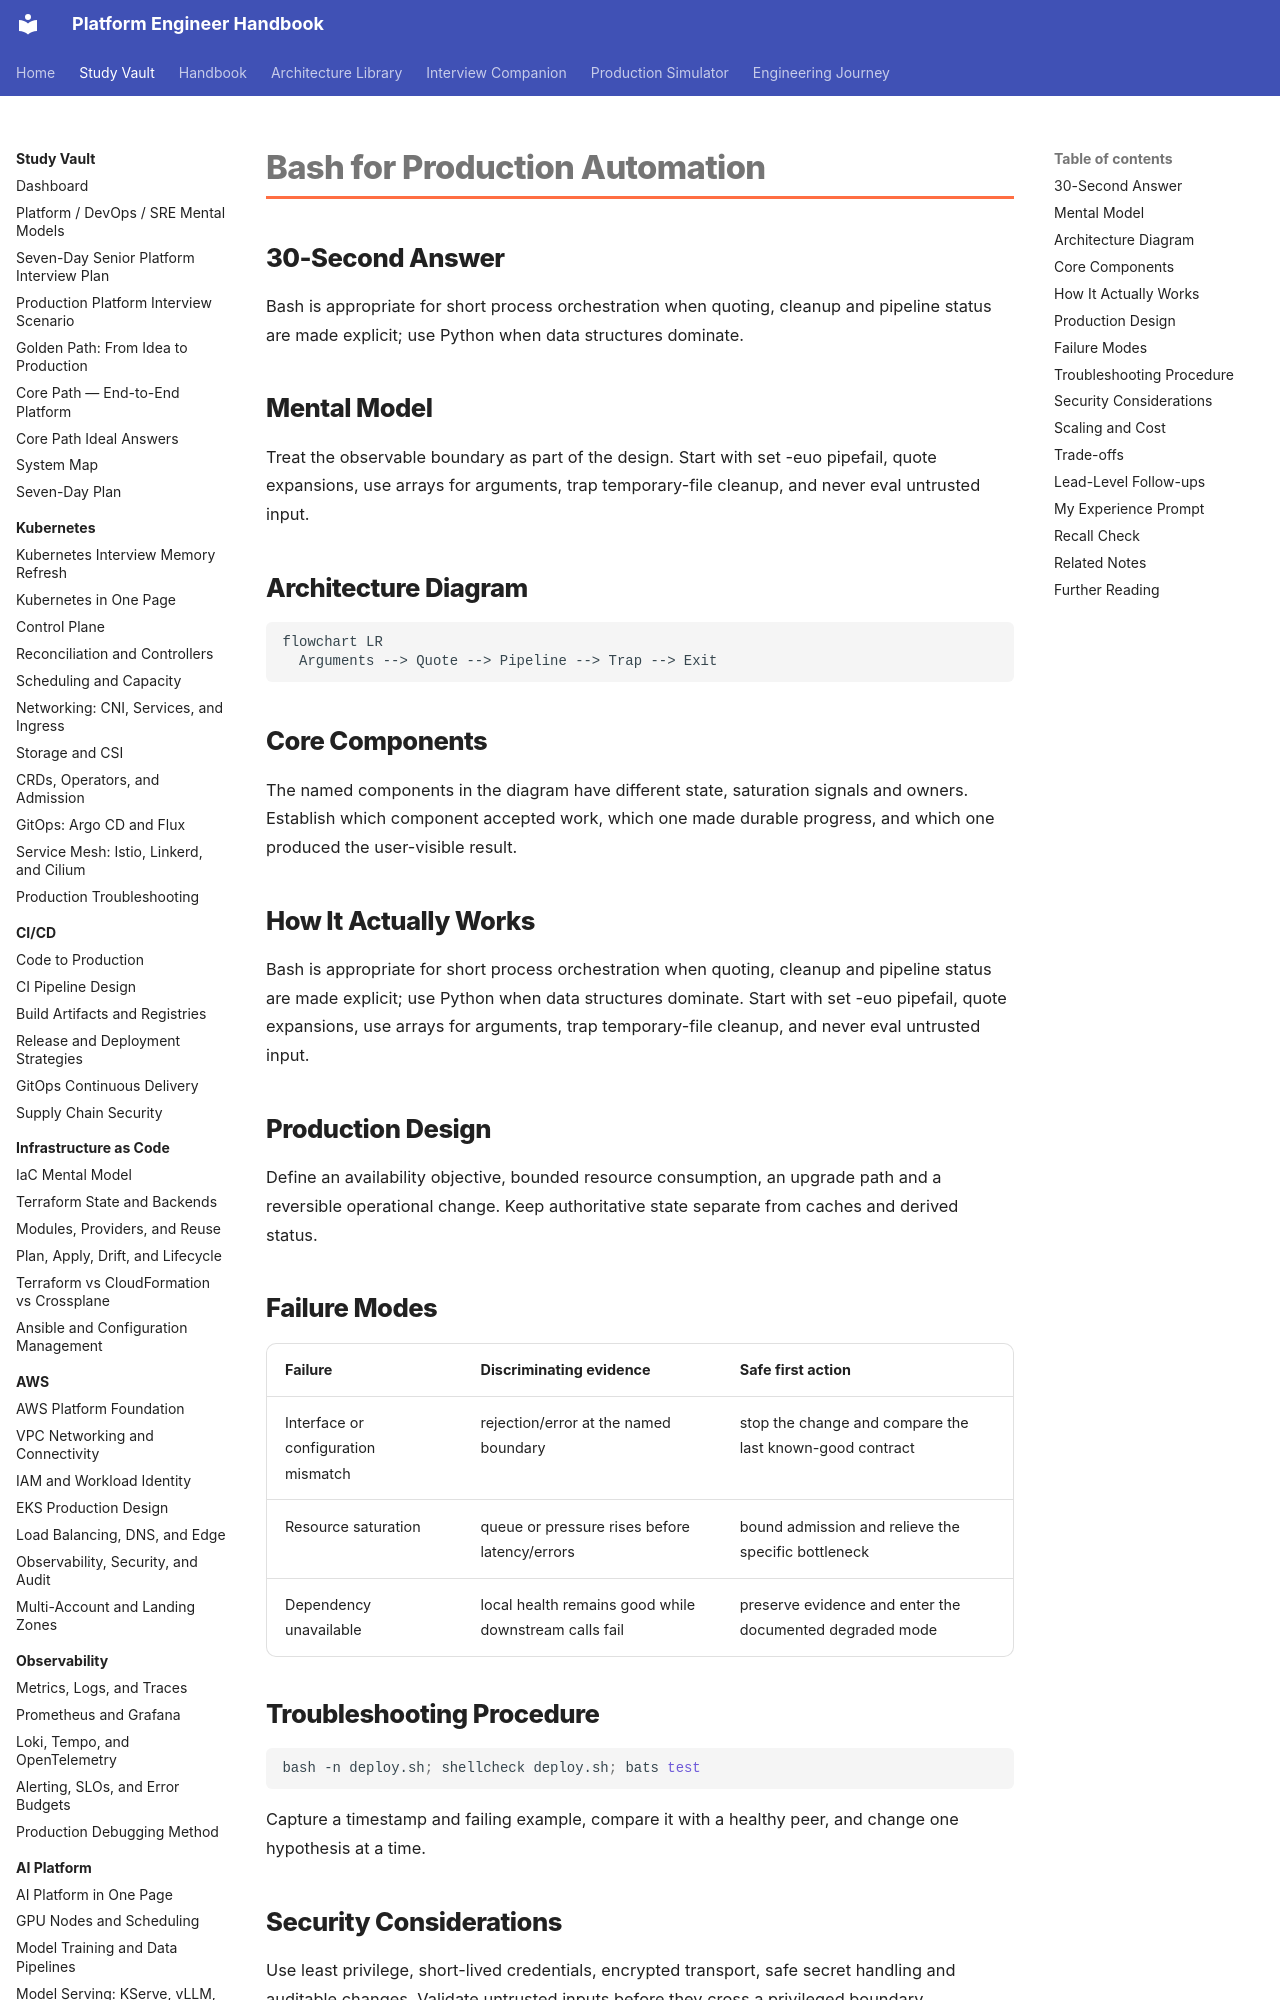

repository: m1mohamad/devops-sre-prep · page: study/scripting/02-bash-for-production-automation/index.html · generator: mkdocs

---
title: Bash for Production Automation
tags: [scripting, interview-prep]
aliases: [Bash for Production Automation]
---

# Bash for Production Automation

## 30-Second Answer

Bash is appropriate for short process orchestration when quoting, cleanup and pipeline status are made explicit; use Python when data structures dominate.

## Mental Model

Treat the observable boundary as part of the design. Start with set -euo pipefail, quote expansions, use arrays for arguments, trap temporary-file cleanup, and never eval untrusted input.

## Architecture Diagram

```mermaid
flowchart LR
  Arguments --> Quote --> Pipeline --> Trap --> Exit
```

## Core Components

The named components in the diagram have different state, saturation signals and owners. Establish which component accepted work, which one made durable progress, and which one produced the user-visible result.

## How It Actually Works

Bash is appropriate for short process orchestration when quoting, cleanup and pipeline status are made explicit; use Python when data structures dominate. Start with set -euo pipefail, quote expansions, use arrays for arguments, trap temporary-file cleanup, and never eval untrusted input.

## Production Design

Define an availability objective, bounded resource consumption, an upgrade path and a reversible operational change. Keep authoritative state separate from caches and derived status.
